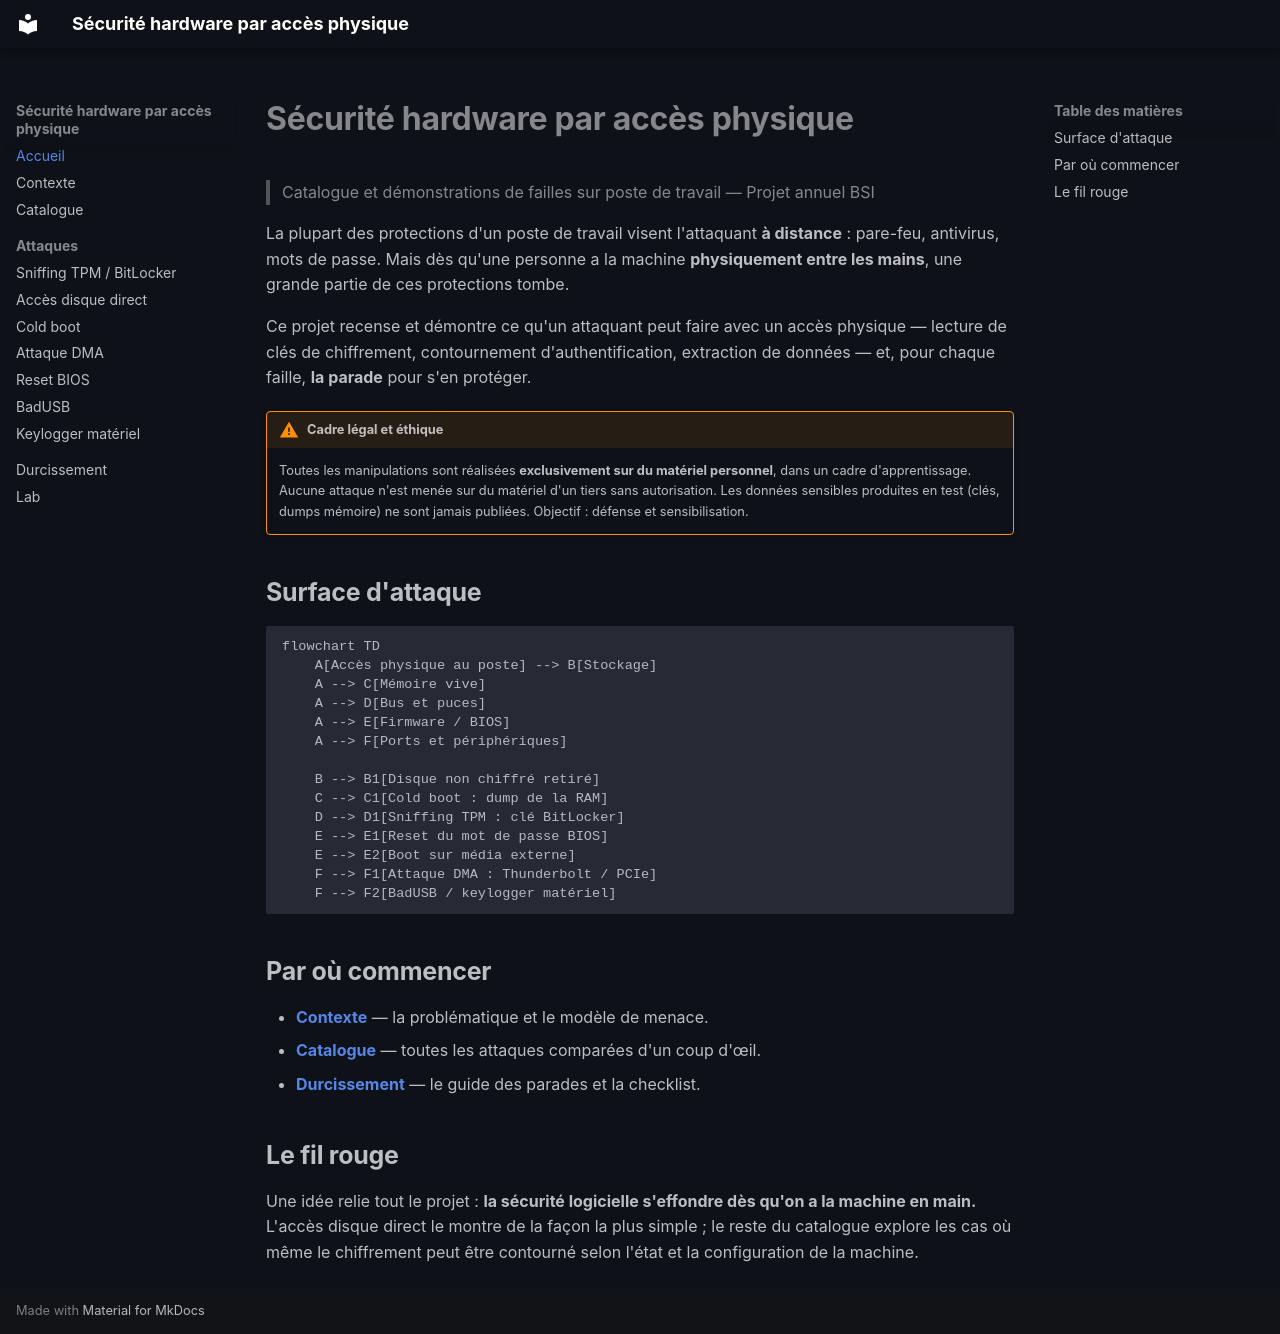

repository: LeFauxOnyx/Projet_1_delasalle · page: index.html · generator: mkdocs

# Sécurité hardware par accès physique

> Catalogue et démonstrations de failles sur poste de travail — Projet annuel BSI

La plupart des protections d'un poste de travail visent l'attaquant **à distance** : pare-feu, antivirus, mots de passe. Mais dès qu'une personne a la machine **physiquement entre les mains**, une grande partie de ces protections tombe.

Ce projet recense et démontre ce qu'un attaquant peut faire avec un accès physique — lecture de clés de chiffrement, contournement d'authentification, extraction de données — et, pour chaque faille, **la parade** pour s'en protéger.

!!! warning "Cadre légal et éthique"
    Toutes les manipulations sont réalisées **exclusivement sur du matériel personnel**, dans un cadre d'apprentissage. Aucune attaque n'est menée sur du matériel d'un tiers sans autorisation. Les données sensibles produites en test (clés, dumps mémoire) ne sont jamais publiées. Objectif : défense et sensibilisation.

## Surface d'attaque

```mermaid
flowchart TD
    A[Accès physique au poste] --> B[Stockage]
    A --> C[Mémoire vive]
    A --> D[Bus et puces]
    A --> E[Firmware / BIOS]
    A --> F[Ports et périphériques]

    B --> B1[Disque non chiffré retiré]
    C --> C1[Cold boot : dump de la RAM]
    D --> D1[Sniffing TPM : clé BitLocker]
    E --> E1[Reset du mot de passe BIOS]
    E --> E2[Boot sur média externe]
    F --> F1[Attaque DMA : Thunderbolt / PCIe]
    F --> F2[BadUSB / keylogger matériel]
```

## Par où commencer

- **[Contexte](00-contexte.md)** — la problématique et le modèle de menace.
- **[Catalogue](01-catalogue.md)** — toutes les attaques comparées d'un coup d'œil.
- **[Durcissement](durcissement.md)** — le guide des parades et la checklist.

## Le fil rouge

Une idée relie tout le projet : **la sécurité logicielle s'effondre dès qu'on a la machine en main.** L'accès disque direct le montre de la façon la plus simple ; le reste du catalogue explore les cas où même le chiffrement peut être contourné selon l'état et la configuration de la machine.
